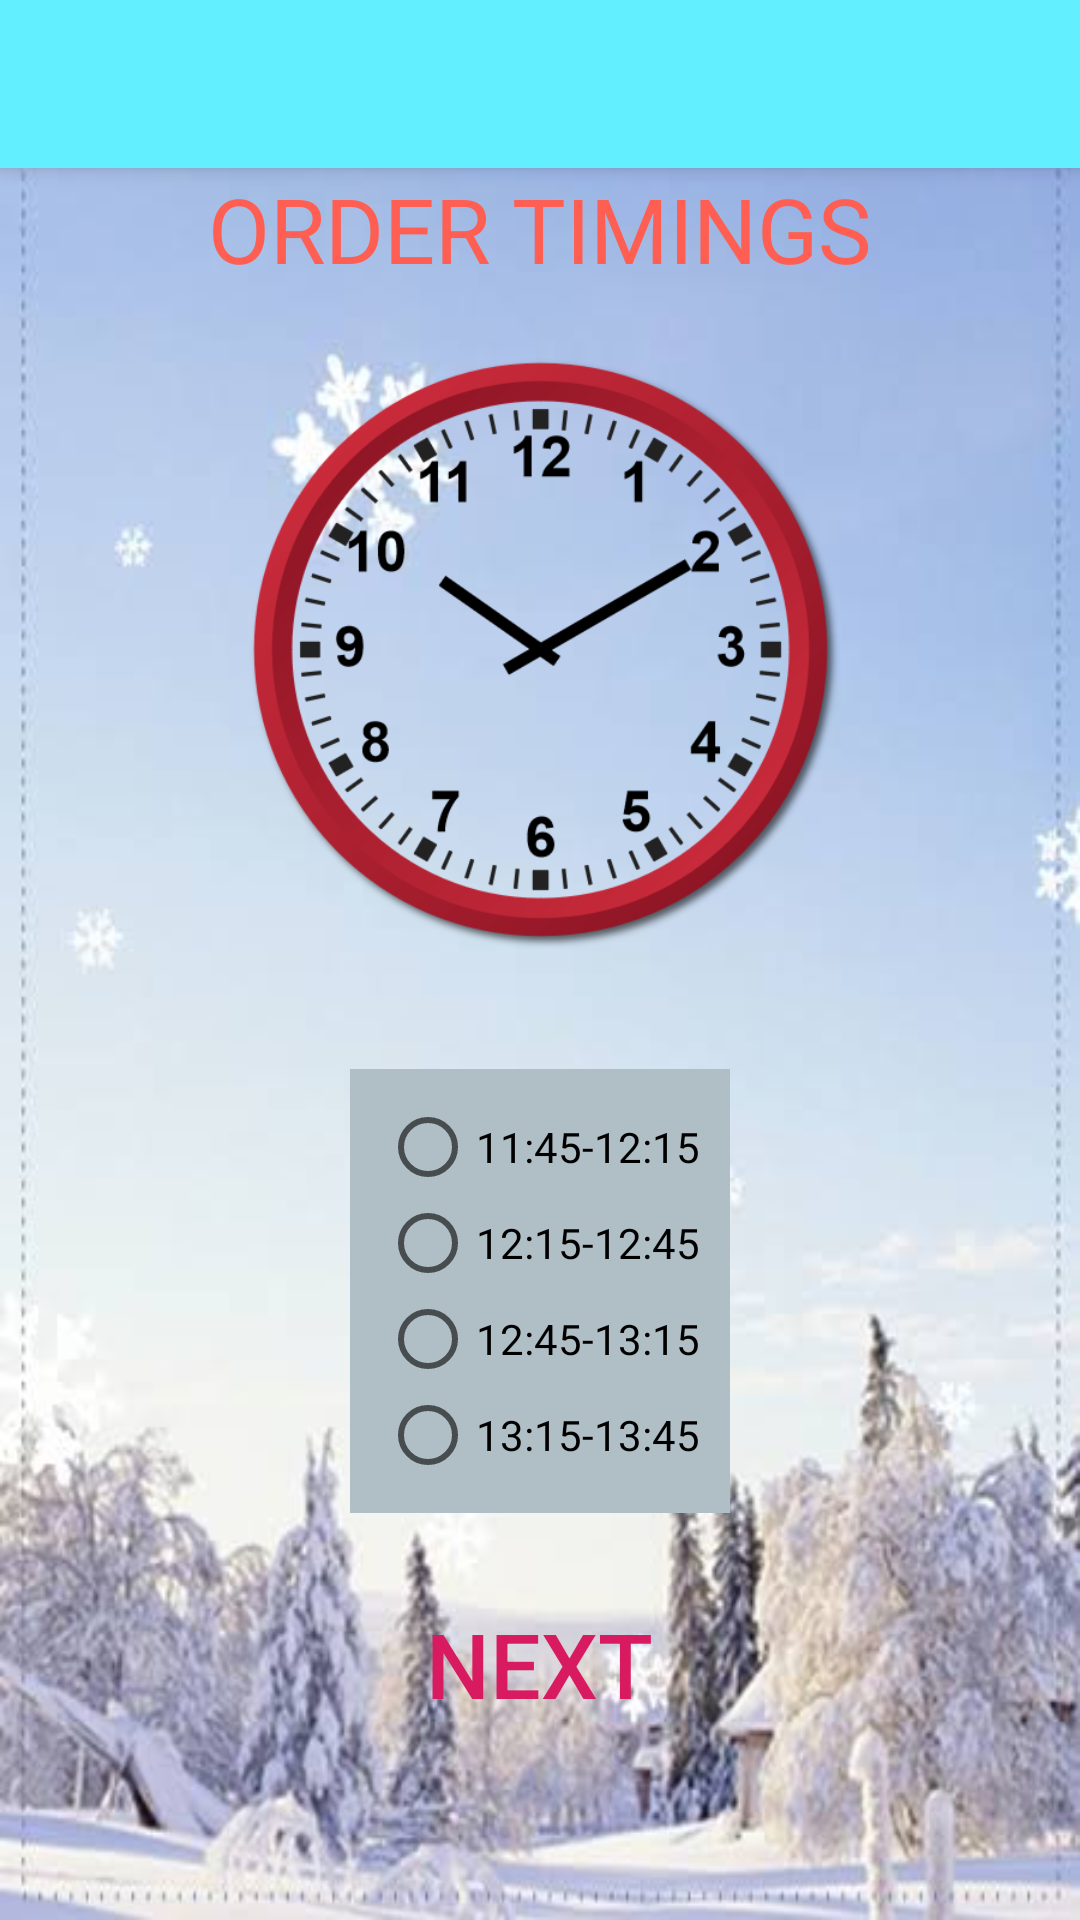

Here is an Android app screen rendered from its layout file. Give the layout XML and the strings, colors and styles it references.
<!-- AndroidManifest.xml: application theme AppTheme -->
<!-- res/layout/activity_deliverytime.xml -->
<?xml version="1.0" encoding="utf-8"?>
<LinearLayout xmlns:android="http://schemas.android.com/apk/res/android"
    xmlns:app="http://schemas.android.com/apk/res-auto"
    xmlns:tools="http://schemas.android.com/tools"
    android:layout_width="match_parent"
    android:layout_height="match_parent"
    android:orientation="vertical"
    android:background="@drawable/snow2"
    tools:context=".deliverytime">

    <include
        android:id="@+id/toolbar"
        layout="@layout/toolbar"/>

    <TextView
        android:layout_width="wrap_content"
        android:layout_height="wrap_content"
        android:text="ORDER TIMINGS"
        android:textSize="30sp"
        android:textColor="@color/Red"
        android:layout_gravity="center"/>

    <ImageView
        android:id="@+id/imageviewdeliverytiming"
        android:layout_width="200dp"
        android:layout_height="200dp"
        android:layout_gravity="center"
        android:layout_margin="20dp"
        android:src="@drawable/time"/>

    <RadioGroup
        android:id="@+id/radioGroup"
        android:layout_width="wrap_content"
        android:layout_height="wrap_content"
        android:padding="10dp"
        android:background="@color/BlueGrey"
        android:layout_margin="20dp"
        android:layout_gravity="center">

        <RadioButton
            android:id="@+id/radiotime1"
            android:layout_width="wrap_content"
            android:layout_height="wrap_content"
            android:onClick="selectordertime"
            android:text="11:45-12:15" />

        <RadioButton
            android:id="@+id/radiotime2"
            android:layout_width="wrap_content"
            android:layout_height="wrap_content"
            android:onClick="selectordertime"
            android:text="12:15-12:45" />

        <RadioButton
            android:id="@+id/radiotime3"
            android:layout_width="wrap_content"
            android:layout_height="wrap_content"
            android:onClick="selectordertime"
            android:text="12:45-13:15" />

        <RadioButton
            android:id="@+id/radiotime4"
            android:layout_width="wrap_content"
            android:layout_height="wrap_content"
            android:onClick="selectordertime"
            android:text="13:15-13:45" />
    </RadioGroup>

    <Button
        android:layout_width="wrap_content"
        android:layout_height="wrap_content"
        android:layout_gravity="center"
        android:textSize="30sp"
        android:onClick="gotonextactivity3"
        style="@style/Widget.AppCompat.Button.Borderless.Colored"
        android:text="NEXT"/>

</LinearLayout>
<!-- res/layout/toolbar.xml (included above) -->
<?xml version="1.0" encoding="utf-8"?>
<androidx.appcompat.widget.Toolbar xmlns:android="http://schemas.android.com/apk/res/android"
    android:layout_width="match_parent"
    android:layout_height="wrap_content"
    xmlns:app="http://schemas.android.com/apk/res-auto"
    android:background="@color/LightBlue"
    android:elevation="4dp"
    android:theme="@style/ThemeOverlay.AppCompat.Dark.ActionBar"
    app:popupTheme="@style/ThemeOverlay.AppCompat.Light">

</androidx.appcompat.widget.Toolbar>
<!-- resources referenced by this layout -->
<resources>
  <color name="BlueGrey">#b0bec5</color>
  <color name="LightBlue">#62efff</color>
  <color name="Red">#ff5f52</color>
  <!-- drawable snow2: jpg bitmap (drawable, 22316 bytes) -->
  <!-- drawable time: png bitmap (drawable, 56960 bytes) -->
  <style name="AppTheme" parent="Theme.AppCompat.Light.NoActionBar">
          
          <item name="colorPrimary">@color/colorPrimary</item>
          <item name="colorPrimaryDark">@color/colorPrimaryDark</item>
          <item name="colorAccent">@color/colorAccent</item>
          <item name="android:windowAnimationStyle">@style/CustomeActivityAnimation</item>
      </style>
  <color name="colorPrimary">#008577</color>
  <color name="colorPrimaryDark">#00574B</color>
  <color name="colorAccent">#D81B60</color>
  <style name="CustomeActivityAnimation" parent="android:style/Animation.Activity">
          <item name="android:activityOpenEnterAnimation">@anim/slide_in_right</item>
          <item name="android:activityOpenExitAnimation">@anim/slide_out_left</item>
          <item name="android:activityCloseEnterAnimation">@anim/slide_in_left</item>
          <item name="android:activityCloseExitAnimation">@anim/slide_out_right</item>
      </style>
</resources>
